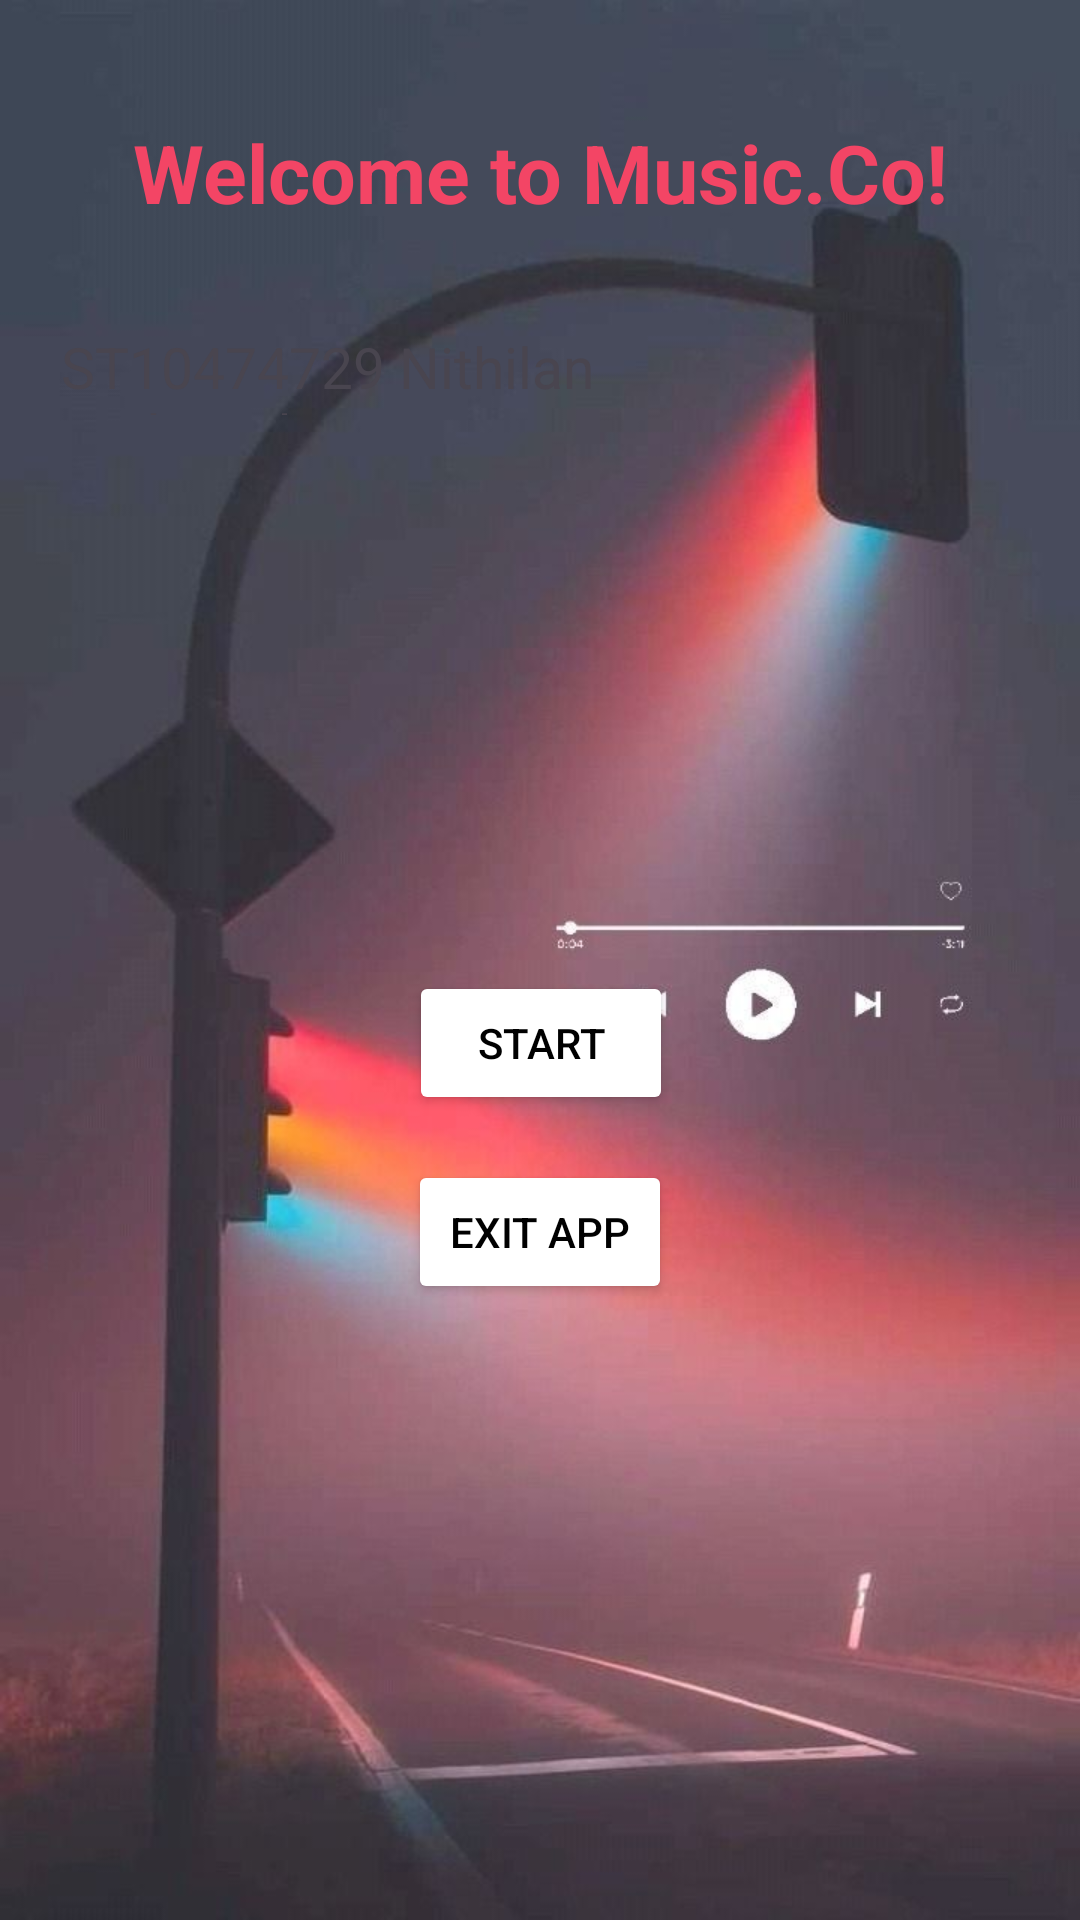

Here is an Android app screen rendered from its layout file. Give the layout XML and the strings, colors and styles it references.
<!-- AndroidManifest.xml: application theme Theme.IMADPRACTICUMST10474729 -->
<!-- res/layout/activity_main.xml -->
<?xml version="1.0" encoding="utf-8"?>
<androidx.constraintlayout.widget.ConstraintLayout xmlns:android="http://schemas.android.com/apk/res/android"
    xmlns:app="http://schemas.android.com/apk/res-auto"
    xmlns:tools="http://schemas.android.com/tools"
    android:id="@+id/main"
    android:layout_width="match_parent"
    android:background="@drawable/background"
    android:layout_height="match_parent"
    tools:context=".MainActivity">

    <TextView
        android:id="@+id/welcomeText"
        android:layout_width="wrap_content"
        android:layout_height="wrap_content"
        android:text="Welcome to Music.Co!"
    android:textSize="27dp"
        android:textColor="#F34565"
        android:textStyle="bold"
    app:layout_constraintBottom_toBottomOf="parent"
    app:layout_constraintEnd_toEndOf="parent"
    app:layout_constraintStart_toStartOf="parent"
    app:layout_constraintTop_toTopOf="parent"
    app:layout_constraintVertical_bias="0.065" />

    <Button
        android:id="@+id/btnStart"
        android:layout_width="wrap_content"
        android:layout_height="wrap_content"
        android:text="Start"
        android:backgroundTint="#FFFFFF"
        android:textColor="#000000"
        app:layout_constraintBottom_toBottomOf="parent"
        app:layout_constraintEnd_toEndOf="parent"
        app:layout_constraintHorizontal_bias="0.501"
        app:layout_constraintStart_toStartOf="parent"
        app:layout_constraintTop_toTopOf="parent"
        app:layout_constraintVertical_bias="0.547" />

    <TextView
        android:id="@+id/nameText"
        android:layout_width="250dp"
        android:layout_height="29dp"
        android:text="ST10474729
Nithilan Padayachee"
        android:textSize="19dp"
        app:layout_constraintBottom_toBottomOf="parent"
        app:layout_constraintEnd_toEndOf="parent"
        app:layout_constraintHorizontal_bias="0.184"
        app:layout_constraintStart_toStartOf="parent"
        app:layout_constraintTop_toTopOf="parent"
        app:layout_constraintVertical_bias="0.179" />

    <Button
        android:id="@+id/btnExit"
        android:layout_width="wrap_content"
        android:layout_height="wrap_content"
        android:backgroundTint="#FFFFFF"
        android:text="Exit App"
        android:textColor="#000000"
        app:layout_constraintBottom_toBottomOf="parent"
        app:layout_constraintEnd_toEndOf="parent"
        app:layout_constraintStart_toStartOf="parent"
        app:layout_constraintTop_toTopOf="parent"
        app:layout_constraintVertical_bias="0.653" />


</androidx.constraintlayout.widget.ConstraintLayout>
<!-- resources referenced by this layout -->
<resources>
  <!-- drawable background: jpg bitmap (drawable, 42986 bytes) -->
  <style name="Theme.IMADPRACTICUMST10474729" parent="Base.Theme.IMADPRACTICUMST10474729" />
  <style name="Base.Theme.IMADPRACTICUMST10474729" parent="Theme.Material3.DayNight.NoActionBar">
          
          
      </style>
</resources>
